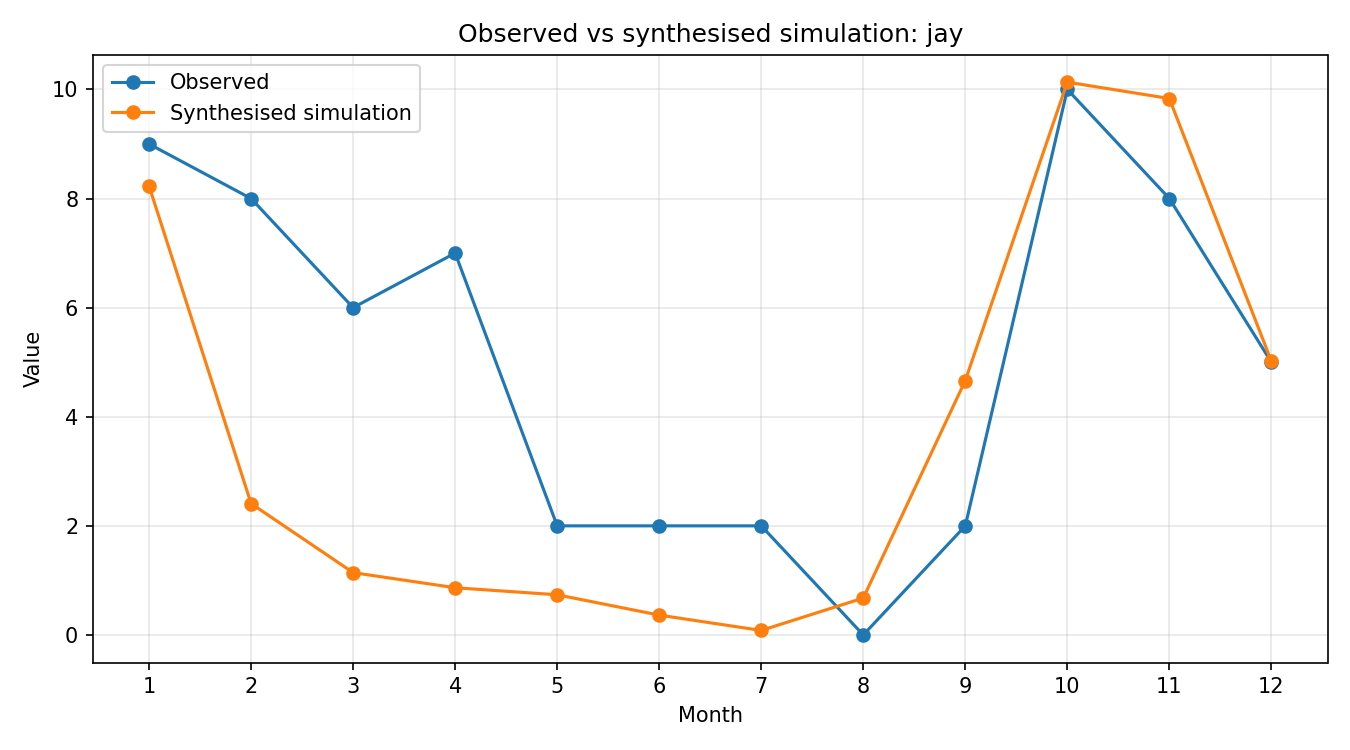

Values plotted in this chart, from the file beside it:
month, observed, simulated_raw, synthesised
1, 9, 0.5398, 8.229
2, 8, 0.158, 2.408
3, 6, 0.07495, 1.143
4, 7, 0.05676, 0.8653
5, 2, 0.04829, 0.7362
6, 2, 0.02386, 0.3637
7, 2, 0.005403, 0.08237
8, 0, 0.04437, 0.6763
9, 2, 0.306, 4.664
10, 10, 0.6648, 10.13
11, 8, 0.6451, 9.833
12, 5, 0.3291, 5.017
